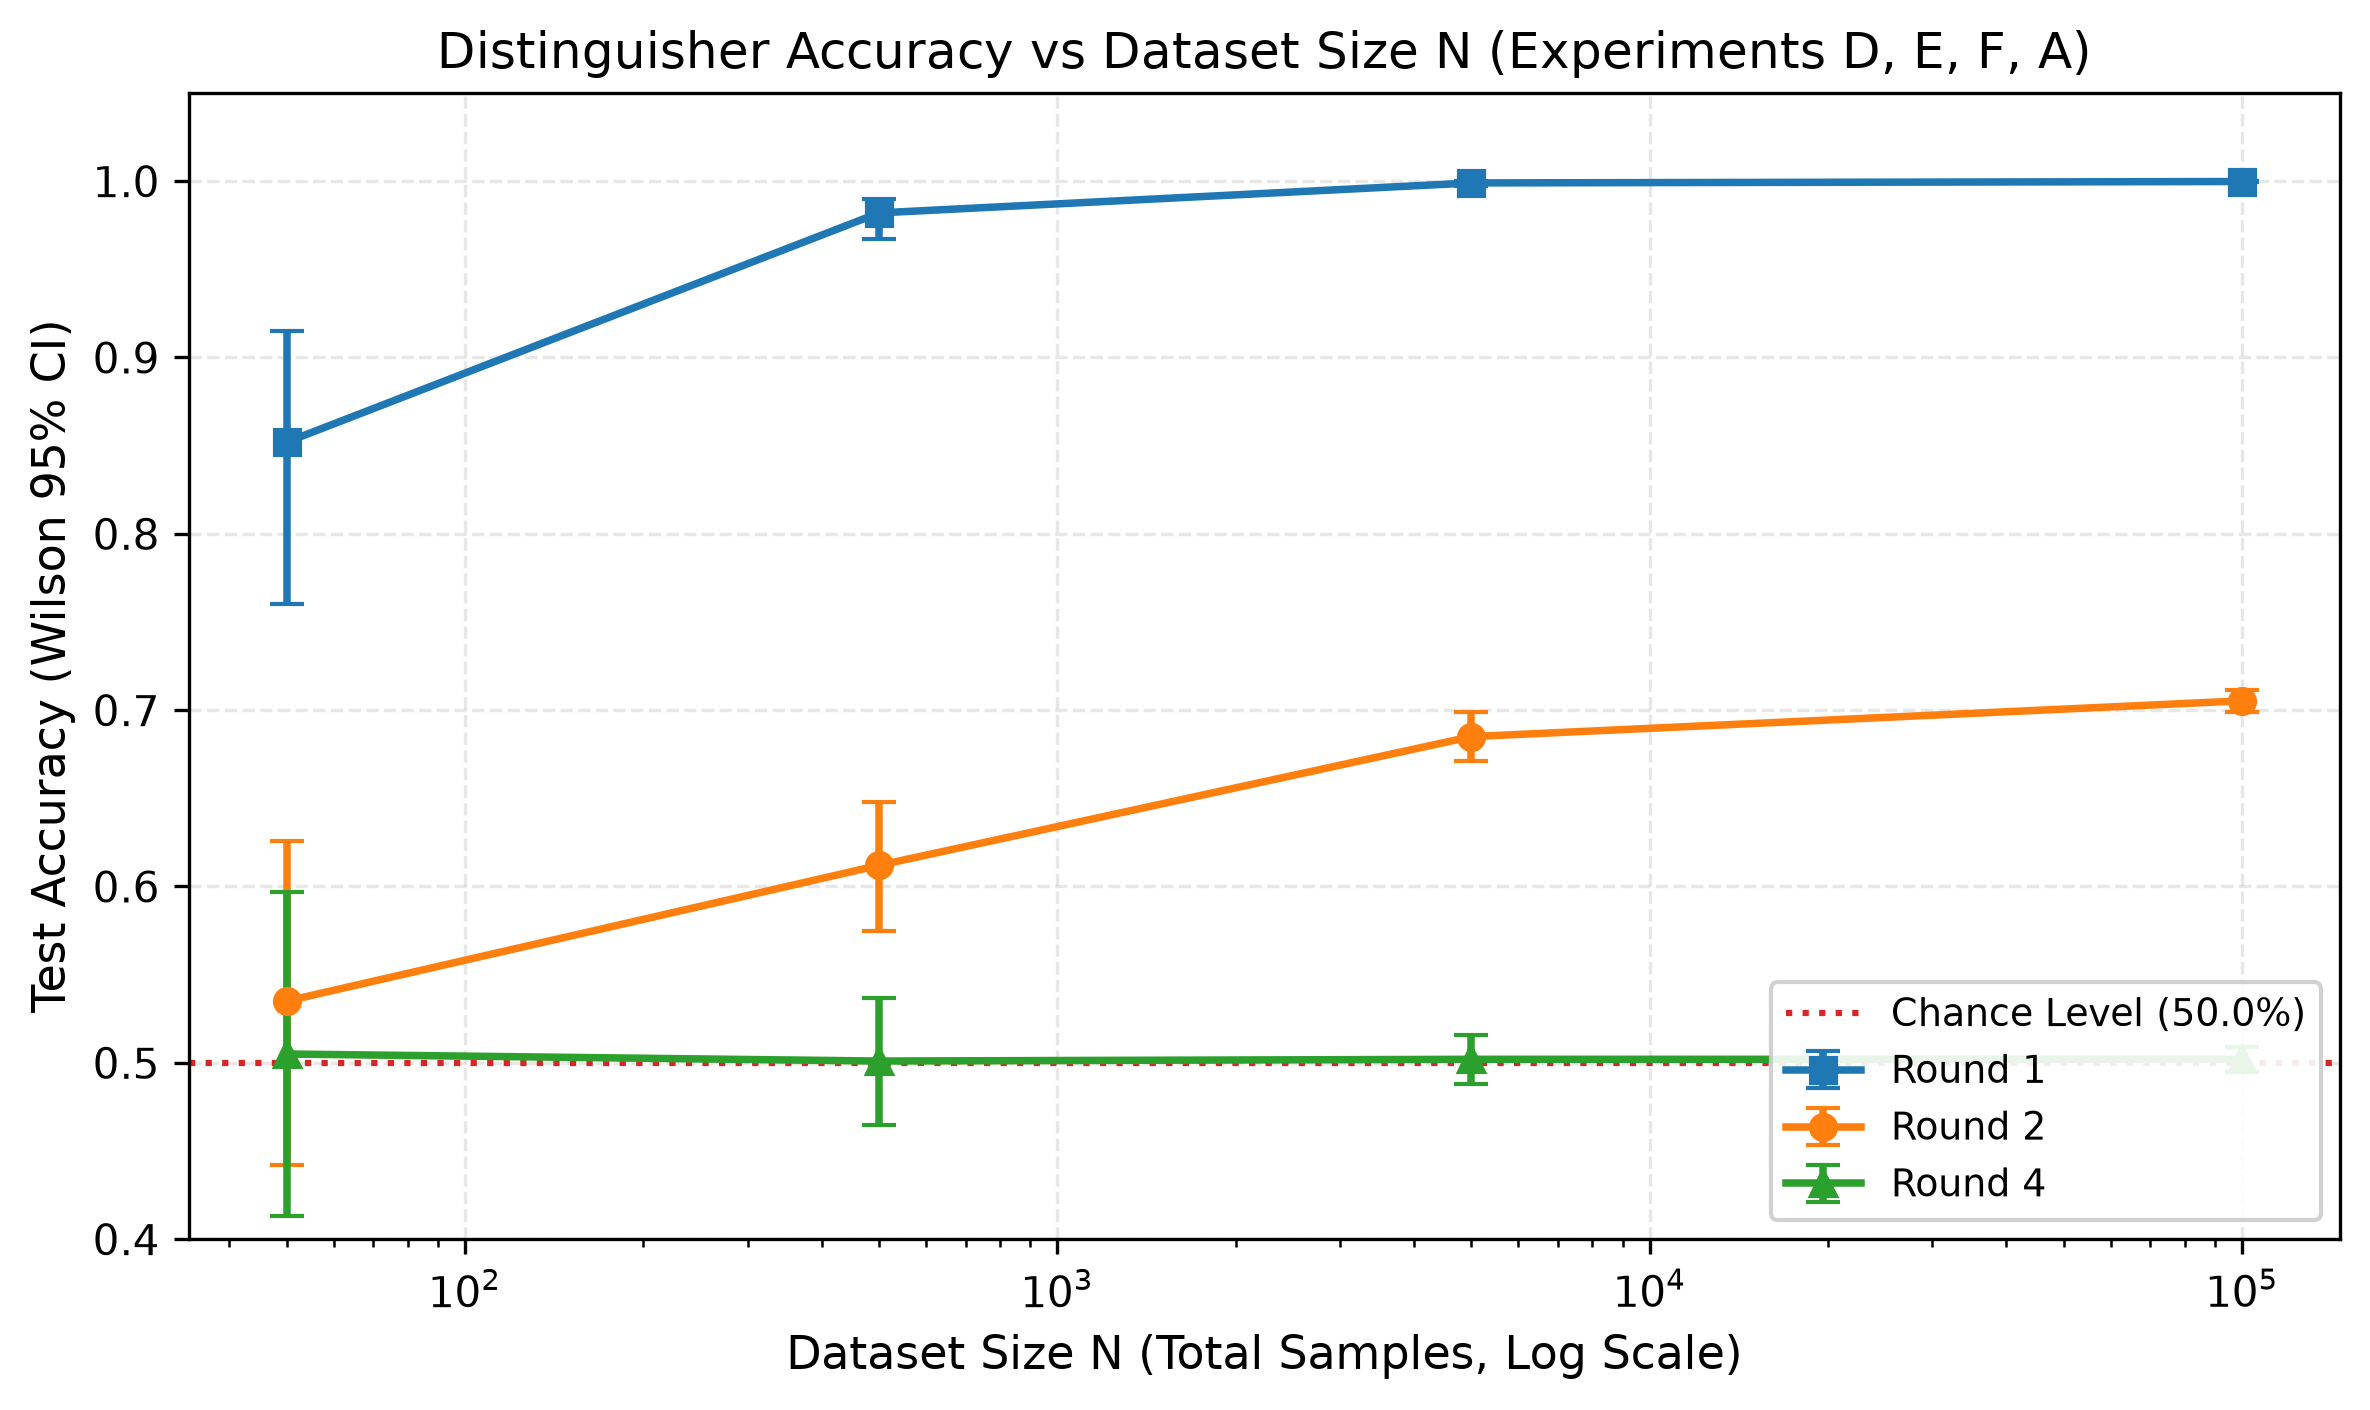

Values plotted in this chart, from the file beside it:
N, Rounds, Accuracy, CI_Lower, CI_Upper
50, 1, 0.852, 0.76, 0.915
500, 1, 0.982, 0.967, 0.99
5000, 1, 0.999, 0.997, 1.0
100000, 1, 0.9998, 0.9995, 1.0
50, 2, 0.535, 0.442, 0.626
500, 2, 0.612, 0.575, 0.648
5000, 2, 0.685, 0.671, 0.699
100000, 2, 0.7053, 0.699, 0.7115
50, 4, 0.505, 0.413, 0.597
500, 4, 0.501, 0.465, 0.537
5000, 4, 0.502, 0.488, 0.516
100000, 4, 0.502, 0.495, 0.509
